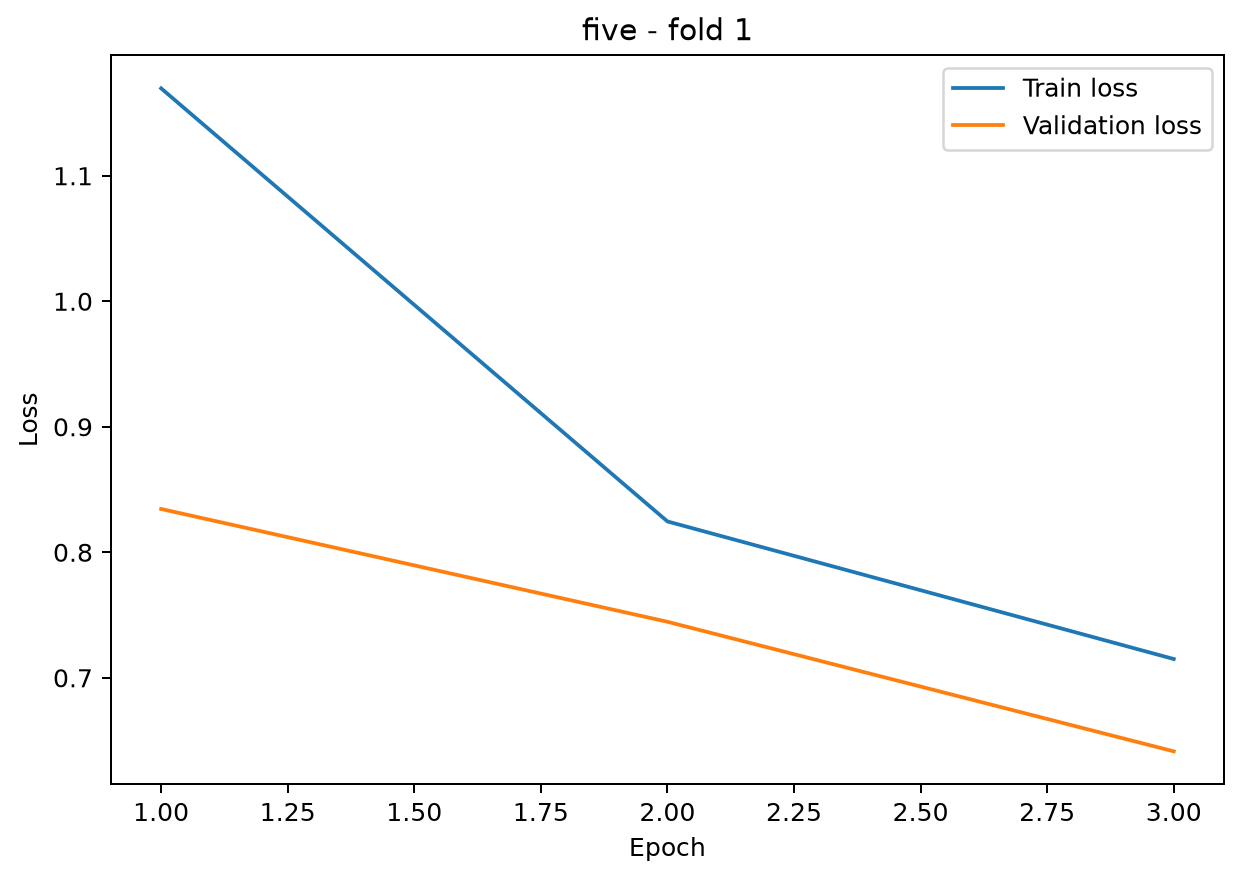

Values plotted in this chart, from the file beside it:
epoch, train_loss, val_loss
1, 1.17, 0.8345
2, 0.8246, 0.7446
3, 0.715, 0.6414
